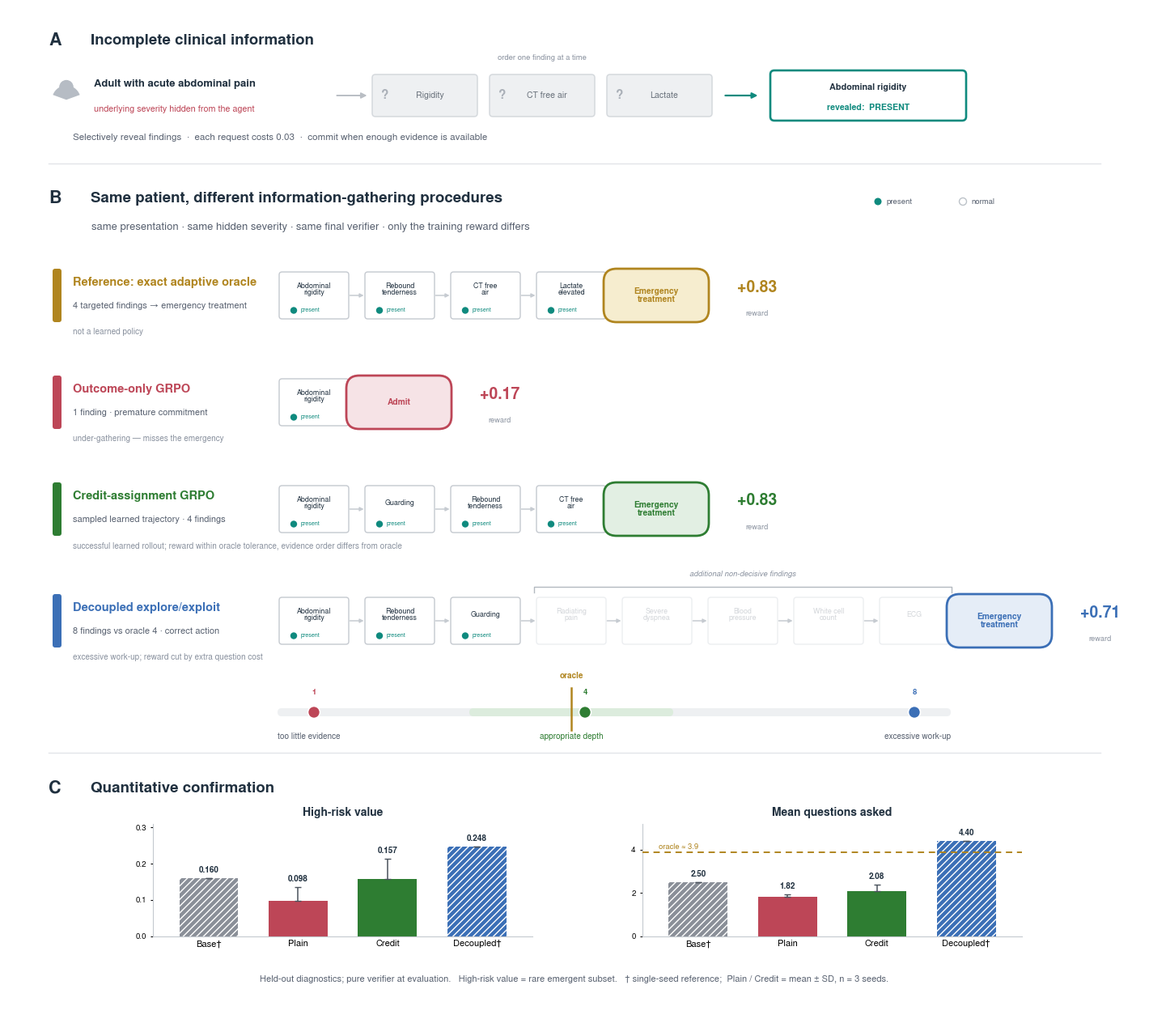

This figure's Python source:
#!/usr/bin/env python3
"""Figure 1 (v4) — refinement of v3 (scripts/make_figure1_v3.py). NOT a redesign.

Three panels, same verified data:
  A  compact setup strip: incomplete clinical information (unknown -> query -> revealed)   (~12% height)
  B  HERO: same patient, different information-gathering procedures (oracle + 3 learned)     (dominant)
  C  quantitative confirmation: high-risk value + mean asks; replication status made visible

v4 changes vs v3: Panel A shrunk to a horizontal strip; oracle vs learned distinction sharpened;
decoupled non-decisive findings visually dimmed + bracketed; gathering-depth scale anchored on the oracle
(oracle & credit both at 4 asks); Panel C marks single-seed references (†, hatch) vs 3-seed mean±SD; squarer
finding cards + prominent action pills + stronger type hierarchy. Clean export has NO title.
Outputs: figure1_overview_v4.{svg,pdf,png}.  Run inside ~/spark1/.venv.
"""
import os
import matplotlib
matplotlib.use("Agg")
import matplotlib.pyplot as plt
import numpy as np
from matplotlib.patches import FancyBboxPatch, FancyArrowPatch, Circle, Wedge

plt.rcParams.update({
    "font.family": "sans-serif",
    "font.sans-serif": ["Nimbus Sans", "Helvetica", "Arial", "DejaVu Sans"],
    "svg.fonttype": "none", "pdf.fonttype": 42,
})

INK   = "#20303f"; ANNO = "#586170"; ANNO2 = "#8b93a0"; HAIR = "#e2e5e9"
GRAY  = "#8a8f98"
RED   = "#bd4657"; RED_L  = "#f6e3e6"
GREEN = "#2e7d32"; GREEN_L= "#e2efe3"
BLUE  = "#3b6fb6"; BLUE_L = "#e5edf7"
GOLD  = "#b0851f"; GOLD_L = "#f6edcf"
TEAL  = "#0f8a7e"
TINT  = {RED: RED_L, GREEN: GREEN_L, BLUE: BLUE_L, GOLD: GOLD_L}

TITLED = os.environ.get("FIG1_TITLE") == "1"
FIG_W, FIG_H = 14.0, (13.0 if TITLED else 12.6)
YTOP = FIG_H - (0.9 if TITLED else 0.3)

LAB = {
    "abd_rigidity":  "Abdominal\nrigidity", "rebound_tender":"Rebound\ntenderness",
    "ct_free_air":   "CT free\nair",        "lactate_high":  "Lactate\nelevated",
    "guarding":      "Guarding",            "radiation_arm": "Radiating\npain",
    "dyspnea_severe":"Severe\ndyspnea",     "hypotension":   "Blood\npressure",
    "wbc_high":      "White cell\ncount",   "ecg_ischemia":  "ECG",
}
ACT = {"emergent_tx": "Emergency\ntreatment", "admit": "Admit"}
PRESENT = {"abd_rigidity":1,"rebound_tender":1,"ct_free_air":1,"lactate_high":1,"guarding":1,
           "radiation_arm":1,"dyspnea_severe":1,"hypotension":0,"wbc_high":0,"ecg_ischemia":0}

fig = plt.figure(figsize=(FIG_W, FIG_H))
ax = fig.add_axes([0, 0, 1, 1]); ax.set_xlim(0, FIG_W); ax.set_ylim(0, FIG_H)
ax.set_aspect("equal"); ax.axis("off")


def rrect(x, y, w, h, fc="white", ec=HAIR, lw=1.1, r=0.06, z=2, alpha=1.0):
    ax.add_patch(FancyBboxPatch((x, y), w, h, boxstyle=f"round,pad=0,rounding_size={r}",
                 linewidth=lw, edgecolor=ec, facecolor=fc, zorder=z, alpha=alpha, mutation_scale=1))

def arrow(p1, p2, color="#b9bec4", lw=1.4, rad=0.0, z=1.6, ms=9):
    ax.add_patch(FancyArrowPatch(p1, p2, arrowstyle="-|>", mutation_scale=ms, linewidth=lw,
                 color=color, connectionstyle=f"arc3,rad={rad}", shrinkA=1, shrinkB=1, zorder=z))

def head(x, y, letter, title, sub=None):
    ax.text(x, y, letter, ha="left", va="top", fontsize=15.5, fontweight="bold", color=INK)
    ax.text(x + 0.52, y - 0.02, title, ha="left", va="top", fontsize=13.5, fontweight="bold", color=INK)
    if sub:
        ax.text(x + 0.53, y - 0.40, sub, ha="left", va="top", fontsize=9.4, color=ANNO)

def patient_glyph(cx, cy, s=1.0, color="#b6bcc4"):
    ax.add_patch(Circle((cx, cy + 0.16 * s), 0.17 * s, facecolor=color, edgecolor="none", zorder=3))
    ax.add_patch(Wedge((cx, cy - 0.14 * s), 0.34 * s, 20, 160, facecolor=color, edgecolor="none", zorder=3))

# trajectory chips: squarer, smaller
CW, CH, GAP = 0.86, 0.58, 0.20
TRACK_X0 = 3.35
def chip_x(i):
    return TRACK_X0 + CW / 2 + i * (CW + GAP)

def finding_chip(cx, cy, key, present, dim=False):
    ec = "#d9dde2" if dim else "#c4c9cf"
    a = 0.5 if dim else 1.0
    rrect(cx - CW / 2, cy - CH / 2, CW, CH, fc="white", ec=ec, r=0.035, z=2.4, alpha=a, lw=1.0)
    tc = "#a7adb5" if dim else INK
    ax.text(cx, cy + 0.075, LAB.get(key, key), ha="center", va="center", fontsize=6.4,
            color=tc, zorder=3, linespacing=0.95, alpha=a)
    if not dim:
        mc = TEAL if present else "#bcc2c8"
        ax.add_patch(Circle((cx - 0.25, cy - 0.185), 0.042, facecolor=(mc if present else "white"),
                     edgecolor=("none" if present else "#bcc2c8"), linewidth=1.0, zorder=3.2))
        ax.text(cx - 0.165, cy - 0.185, "present" if present else "normal", ha="left", va="center",
                fontsize=5.1, color=(TEAL if present else ANNO2), zorder=3.2)

def action_pill(cx, cy, key, color, w=1.30, h=0.66):
    rrect(cx - w / 2, cy - h / 2, w, h, fc=TINT.get(color, "white"), ec=color, lw=2.0, r=0.16, z=2.6)
    ax.text(cx, cy, ACT.get(key, key), ha="center", va="center", fontsize=7.4, color=color,
            fontweight="bold", zorder=3, linespacing=0.95)
    return cx + w / 2

def reward_tag(cx, cy, value, color):
    ax.text(cx, cy + 0.10, f"{value:+.2f}", ha="center", va="center", fontsize=14, fontweight="bold",
            color=color, zorder=3)
    ax.text(cx, cy - 0.22, "reward", ha="center", va="center", fontsize=6.6, color=ANNO2, zorder=3)

def trajectory(y, keys, action_key, reward, method, color, sub, sub2, oracle=False,
               dim_from=None, bracket_label=None):
    col = GOLD if oracle else color
    ax.add_patch(FancyBboxPatch((0.55, y - 0.33), 0.11, 0.66, boxstyle="round,pad=0,rounding_size=0.03",
                 linewidth=0, facecolor=col, zorder=3))
    ax.text(0.80, y + 0.16, method, ha="left", va="center", fontsize=10.5, fontweight="bold", color=col)
    ax.text(0.80, y - 0.13, sub, ha="left", va="center", fontsize=8.0, color=ANNO)
    ax.text(0.80, y - 0.40, sub2, ha="left", va="top", fontsize=7.2, color=ANNO2)
    n = len(keys)
    for i, k in enumerate(keys):
        cx = chip_x(i)
        dim = dim_from is not None and i >= dim_from
        finding_chip(cx, y, k, PRESENT.get(k, 1), dim=dim)
        if i > 0:
            arrow((chip_x(i - 1) + CW / 2, y), (cx - CW / 2, y), color="#c6cbd1", lw=1.1, ms=7)
    # bracket over the dimmed (non-decisive) findings
    if dim_from is not None and bracket_label:
        bx0 = chip_x(dim_from) - CW / 2 - 0.03
        bx1 = chip_x(n - 1) + CW / 2 + 0.03
        by = y + CH / 2 + 0.13
        ax.plot([bx0, bx0, bx1, bx1], [by - 0.07, by, by, by - 0.07], color="#b3b9c0", lw=1.0, zorder=2)
        ax.text((bx0 + bx1) / 2, by + 0.11, bracket_label, ha="center", va="bottom", fontsize=6.8,
                color=ANNO2, style="italic")
    last_r = chip_x(n - 1) + CW / 2
    apx = last_r + 0.62
    arrow((last_r, y), (apx - 0.66, y), color="#c6cbd1", lw=1.2, ms=8)
    right = action_pill(apx, y, action_key, col)
    reward_tag(right + 0.60, y, reward, col)


# ================================ TITLE (preview only) =======================
if TITLED:
    ax.text(FIG_W / 2, FIG_H - 0.48, "Reward Design Governs Information Gathering in Clinical "
            "Multi-Turn Agents", ha="center", va="center", fontsize=15, fontweight="bold", color=INK)

# =============================== PANEL A (compact strip) =====================
head(0.5, YTOP, "A", "Incomplete clinical information")
ax_y = YTOP - 0.78
patient_glyph(0.72, ax_y + 0.02, s=0.52)
ax.text(1.06, ax_y + 0.14, "Adult with acute abdominal pain", ha="left", va="center",
        fontsize=9.4, fontweight="bold", color=INK)
ax.text(1.06, ax_y - 0.17, "underlying severity hidden from the agent", ha="left", va="center",
        fontsize=7.8, color=RED)
arrow((4.05, ax_y), (4.45, ax_y), color="#b9bec4", ms=10)

def a_hidden(cx, label):
    w, h = 1.30, 0.52
    rrect(cx - w / 2, ax_y - h / 2, w, h, fc="#eef0f2", ec="#d5d9dd", r=0.04, z=2.2)
    ax.text(cx - w / 2 + 0.16, ax_y, "?", ha="center", va="center", fontsize=11, color="#aab0b8",
            fontweight="bold")
    ax.text(cx + 0.06, ax_y, label, ha="center", va="center", fontsize=7.6, color="#6a727c")

for cx, lab in [(5.15, "Rigidity"), (6.60, "CT free air"), (8.05, "Lactate")]:
    a_hidden(cx, lab)
ax.text(6.60, ax_y + 0.46, "order one finding at a time", ha="center", va="center", fontsize=6.8, color=ANNO2)
arrow((8.85, ax_y), (9.28, ax_y), color=TEAL, ms=10, lw=1.6)
rrect(9.42, ax_y - 0.31, 2.42, 0.62, fc="white", ec=TEAL, lw=1.9, r=0.05, z=2.6)
ax.text(10.63, ax_y + 0.10, "Abdominal rigidity", ha="center", va="center", fontsize=7.8,
        color=INK, fontweight="bold")
ax.text(10.63, ax_y - 0.15, "revealed:  PRESENT", ha="center", va="center", fontsize=7.6,
        color=TEAL, fontweight="bold")
ax.text(0.80, YTOP - 1.30, "Selectively reveal findings  ·  each request costs 0.03  ·  commit when enough "
        "evidence is available", ha="left", va="center", fontsize=8.4, color=ANNO)
ax.plot([0.5, 13.5], [YTOP - 1.62, YTOP - 1.62], color=HAIR, lw=1.0, zorder=0.5)

# =============================== PANEL B (hero) ==============================
by = YTOP - 1.95
head(0.5, by, "B", "Same patient, different information-gathering procedures",
     sub="same presentation · same hidden severity · same final verifier · only the training reward differs")
lx0 = 10.75
ax.add_patch(Circle((lx0, by - 0.14), 0.045, facecolor=TEAL, edgecolor="none", zorder=3))
ax.text(lx0 + 0.10, by - 0.14, "present", ha="left", va="center", fontsize=6.9, color=ANNO)
ax.add_patch(Circle((lx0 + 1.05, by - 0.14), 0.045, facecolor="white", edgecolor="#bcc2c8", lw=1.0, zorder=3))
ax.text(lx0 + 1.15, by - 0.14, "normal", ha="left", va="center", fontsize=6.9, color=ANNO)

r0, r1, r2, r3 = by - 1.30, by - 2.62, by - 3.94, by - 5.32
trajectory(r0, ["abd_rigidity", "rebound_tender", "ct_free_air", "lactate_high"], "emergent_tx", 0.83,
           "Reference: exact adaptive oracle", GOLD,
           "4 targeted findings → emergency treatment", "not a learned policy", oracle=True)
trajectory(r1, ["abd_rigidity"], "admit", 0.17, "Outcome-only GRPO", RED,
           "1 finding · premature commitment", "under-gathering — misses the emergency")
trajectory(r2, ["abd_rigidity", "guarding", "rebound_tender", "ct_free_air"], "emergent_tx", 0.83,
           "Credit-assignment GRPO", GREEN,
           "sampled learned trajectory · 4 findings",
           "successful learned rollout; reward within oracle tolerance, evidence order differs from oracle")
trajectory(r3, ["abd_rigidity", "rebound_tender", "guarding", "radiation_arm", "dyspnea_severe",
                "hypotension", "wbc_high", "ecg_ischemia"], "emergent_tx", 0.71,
           "Decoupled explore/exploit", BLUE,
           "8 findings vs oracle 4 · correct action",
           "excessive work-up; reward cut by extra question cost",
           dim_from=3, bracket_label="additional non-decisive findings")

# --- gathering-depth scale, anchored on the oracle ---
gy = by - 6.45
def xn(n):
    return chip_x(n - 1)
x_lo, x_hi = xn(1) - 0.45, xn(8) + 0.45
rrect(x_lo, gy - 0.05, x_hi - x_lo, 0.10, fc="#eef0f2", ec="none", r=0.05, z=1.3)
rrect(xn(3) - 0.20, gy - 0.05, (xn(5) + 0.20) - (xn(3) - 0.20), 0.10, fc="#dcecdd", ec="none", r=0.05, z=1.35)
ax.plot([xn(4), xn(4)], [gy - 0.22, gy + 0.30], color=GOLD, lw=1.8, zorder=2.6)
ax.text(xn(4), gy + 0.40, "oracle", ha="center", va="bottom", fontsize=7.2, color=GOLD, fontweight="bold")
mk = [(xn(1), RED, "1"), (xn(4) + 0.17, GREEN, "4"), (xn(8), BLUE, "8")]
for mx, col, num in mk:
    ax.add_patch(Circle((mx, gy), 0.075, facecolor=col, edgecolor="white", linewidth=1.2, zorder=3))
    ax.text(mx, gy + 0.20, num, ha="center", va="bottom", fontsize=6.8, color=col, fontweight="bold")
ax.text(x_lo, gy - 0.30, "too little evidence", ha="left", va="center", fontsize=7.2, color=ANNO)
ax.text(xn(4), gy - 0.30, "appropriate depth", ha="center", va="center", fontsize=7.2, color=GREEN)
ax.text(x_hi, gy - 0.30, "excessive work-up", ha="right", va="center", fontsize=7.2, color=ANNO)
ax.text(xn(4) + 0.17, gy + 0.20, "", ha="center")  # (green "4" label already drawn above)

ax.plot([0.5, 13.5], [by - 6.95, by - 6.95], color=HAIR, lw=1.0, zorder=0.5)

# =============================== PANEL C =====================================
cyh = by - 7.28
head(0.5, cyh, "C", "Quantitative confirmation")

METHODS = ["Base†", "Plain", "Credit", "Decoupled†"]
MCOLORS = [GRAY, RED, GREEN, BLUE]
SINGLE = [True, False, False, True]

def mini_bars(rect, title, vals, errs, ylim, yticks, fmt, hline=None, hlabel=None):
    axb = fig.add_axes(rect)
    xs = np.arange(4)
    bars = axb.bar(xs, vals, width=0.66, color=MCOLORS, zorder=2,
                   yerr=[[0]*4, errs], capsize=3, error_kw=dict(ecolor="#4a525c", lw=1.1))
    for i, b in enumerate(bars):
        if SINGLE[i]:
            b.set_hatch("////"); b.set_edgecolor("white"); b.set_linewidth(0.0)
    if hline is not None:
        axb.axhline(hline, ls=(0, (4, 3)), lw=1.4, color=GOLD, zorder=3)
        axb.text(-0.44, hline + ylim[1]*0.015, hlabel, ha="left", va="bottom", fontsize=6.8, color=GOLD)
    for xi, v, e in zip(xs, vals, errs):
        axb.text(xi, v + ylim[1]*0.035 + (e or 0), fmt.format(v), ha="center", va="bottom",
                 fontsize=7.2, color=INK, fontweight="bold")
    axb.set_ylim(*ylim); axb.set_yticks(yticks)
    axb.set_xticks(xs); axb.set_xticklabels(METHODS, fontsize=8.0)
    axb.tick_params(axis="y", labelsize=7.0, length=2.5); axb.tick_params(axis="x", length=0)
    for sp in ("top", "right"):
        axb.spines[sp].set_visible(False)
    for sp in ("left", "bottom"):
        axb.spines[sp].set_color("#c4c9cf")
    axb.set_title(title, fontsize=10, color=INK, fontweight="bold", pad=7)
    axb.margins(x=0.08)

bt, bh = 0.090, 0.110
mini_bars([0.128, bt, 0.335, bh], "High-risk value",
          [0.160, 0.098, 0.157, 0.248], [0, 0.037, 0.057, 0], (0, 0.31), [0, 0.1, 0.2, 0.3], "{:.3f}")
mini_bars([0.560, bt, 0.335, bh], "Mean questions asked",
          [2.50, 1.82, 2.08, 4.40], [0, 0.11, 0.30, 0], (0, 5.2), [0, 2, 4], "{:.2f}",
          hline=3.9, hlabel="oracle ≈ 3.9")

ax.text(FIG_W / 2, 0.60, "Held-out diagnostics; pure verifier at evaluation.   High-risk value = rare emergent "
        "subset.   † single-seed reference;  Plain / Credit = mean ± SD, n = 3 seeds.",
        ha="center", va="center", fontsize=8.0, color=ANNO)

# ================================ SAVE ======================================
for ext in ("svg", "pdf", "png"):
    out = f"figure1_overview_v4.{ext}"
    fig.savefig(out, dpi=200 if ext == "png" else None, bbox_inches="tight", facecolor="white")
    print("saved", out)
